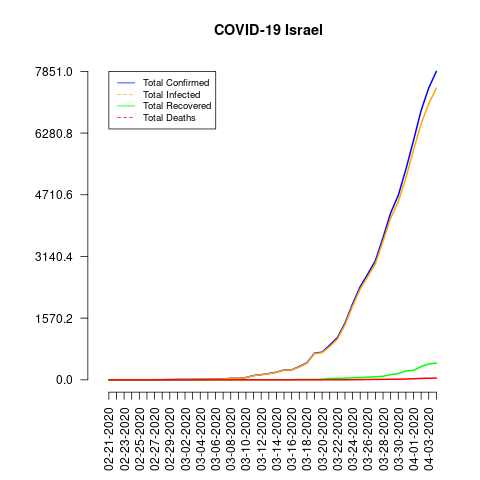

The file beside this chart, header and first rows:
date, total_confirmed, total_deaths, total_recovered, total_infected, mortality_rate, recovery_rate, daily_growth_rate
02-21-2020, 1, 0, 0, 1, 0.0, 0.0, 0
02-22-2020, 1, 0, 0, 1, 0.0, 0.0, 0.0
02-23-2020, 1, 0, 0, 1, 0.0, 0.0, 0.0
02-24-2020, 1, 0, 0, 1, 0.0, 0.0, 0.0
02-25-2020, 1, 0, 0, 1, 0.0, 0.0, 0.0
02-26-2020, 2, 0, 0, 2, 0.0, 0.0, 1.0
02-27-2020, 3, 0, 1, 2, 0.0, 33.33, 0.5
02-28-2020, 4, 0, 1, 3, 0.0, 25.0, 0.3333
02-29-2020, 7, 0, 1, 6, 0.0, 14.29, 0.75
03-01-2020, 10, 0, 1, 9, 0.0, 10.0, 0.4286
03-02-2020, 10, 0, 1, 9, 0.0, 10.0, 0.0
03-03-2020, 12, 0, 1, 11, 0.0, 8.33, 0.2
03-04-2020, 15, 0, 1, 14, 0.0, 6.67, 0.25
03-05-2020, 16, 0, 1, 15, 0.0, 6.25, 0.06667
03-06-2020, 21, 0, 2, 19, 0.0, 9.52, 0.3125
03-07-2020, 21, 0, 2, 19, 0.0, 9.52, 0.0
03-08-2020, 39, 0, 2, 37, 0.0, 5.13, 0.8571
03-09-2020, 39, 0, 2, 37, 0.0, 5.13, 0.0
03-10-2020, 58, 0, 4, 54, 0.0, 6.9, 0.4872
03-11-2020, 109, 0, 4, 105, 0.0, 3.67, 0.8793
03-12-2020, 131, 0, 4, 127, 0.0, 3.05, 0.2018
03-13-2020, 161, 0, 4, 157, 0.0, 2.48, 0.229
03-14-2020, 193, 0, 4, 189, 0.0, 2.07, 0.1988
03-15-2020, 251, 0, 4, 247, 0.0, 1.59, 0.3005
03-16-2020, 255, 0, 4, 251, 0.0, 1.57, 0.01594
03-17-2020, 337, 0, 11, 326, 0.0, 3.26, 0.3216
03-18-2020, 433, 0, 11, 422, 0.0, 2.54, 0.2849
03-19-2020, 677, 0, 11, 666, 0.0, 1.62, 0.5635
03-20-2020, 705, 0, 14, 691, 0.0, 1.99, 0.04136
03-21-2020, 883, 1, 36, 847, 0.11, 4.08, 0.2525
03-22-2020, 1071, 1, 37, 1034, 0.09, 3.45, 0.2129
03-23-2020, 1442, 1, 41, 1401, 0.07, 2.84, 0.3464
03-24-2020, 1930, 3, 53, 1877, 0.16, 2.75, 0.3384
03-25-2020, 2369, 5, 58, 2311, 0.21, 2.45, 0.2275
03-26-2020, 2693, 8, 68, 2625, 0.3, 2.53, 0.1368
03-27-2020, 3035, 12, 79, 2956, 0.4, 2.6, 0.127
03-28-2020, 3619, 12, 89, 3530, 0.33, 2.46, 0.1924
03-29-2020, 4247, 15, 132, 4115, 0.35, 3.11, 0.1735
03-30-2020, 4695, 16, 161, 4534, 0.34, 3.43, 0.1055
03-31-2020, 5358, 20, 224, 5134, 0.37, 4.18, 0.1412
04-01-2020, 6092, 26, 241, 5851, 0.43, 3.96, 0.137
04-02-2020, 6857, 36, 338, 6519, 0.53, 4.93, 0.1256
04-03-2020, 7428, 40, 403, 7025, 0.54, 5.43, 0.08327
04-04-2020, 7851, 44, 427, 7424, 0.56, 5.44, 0.05695
